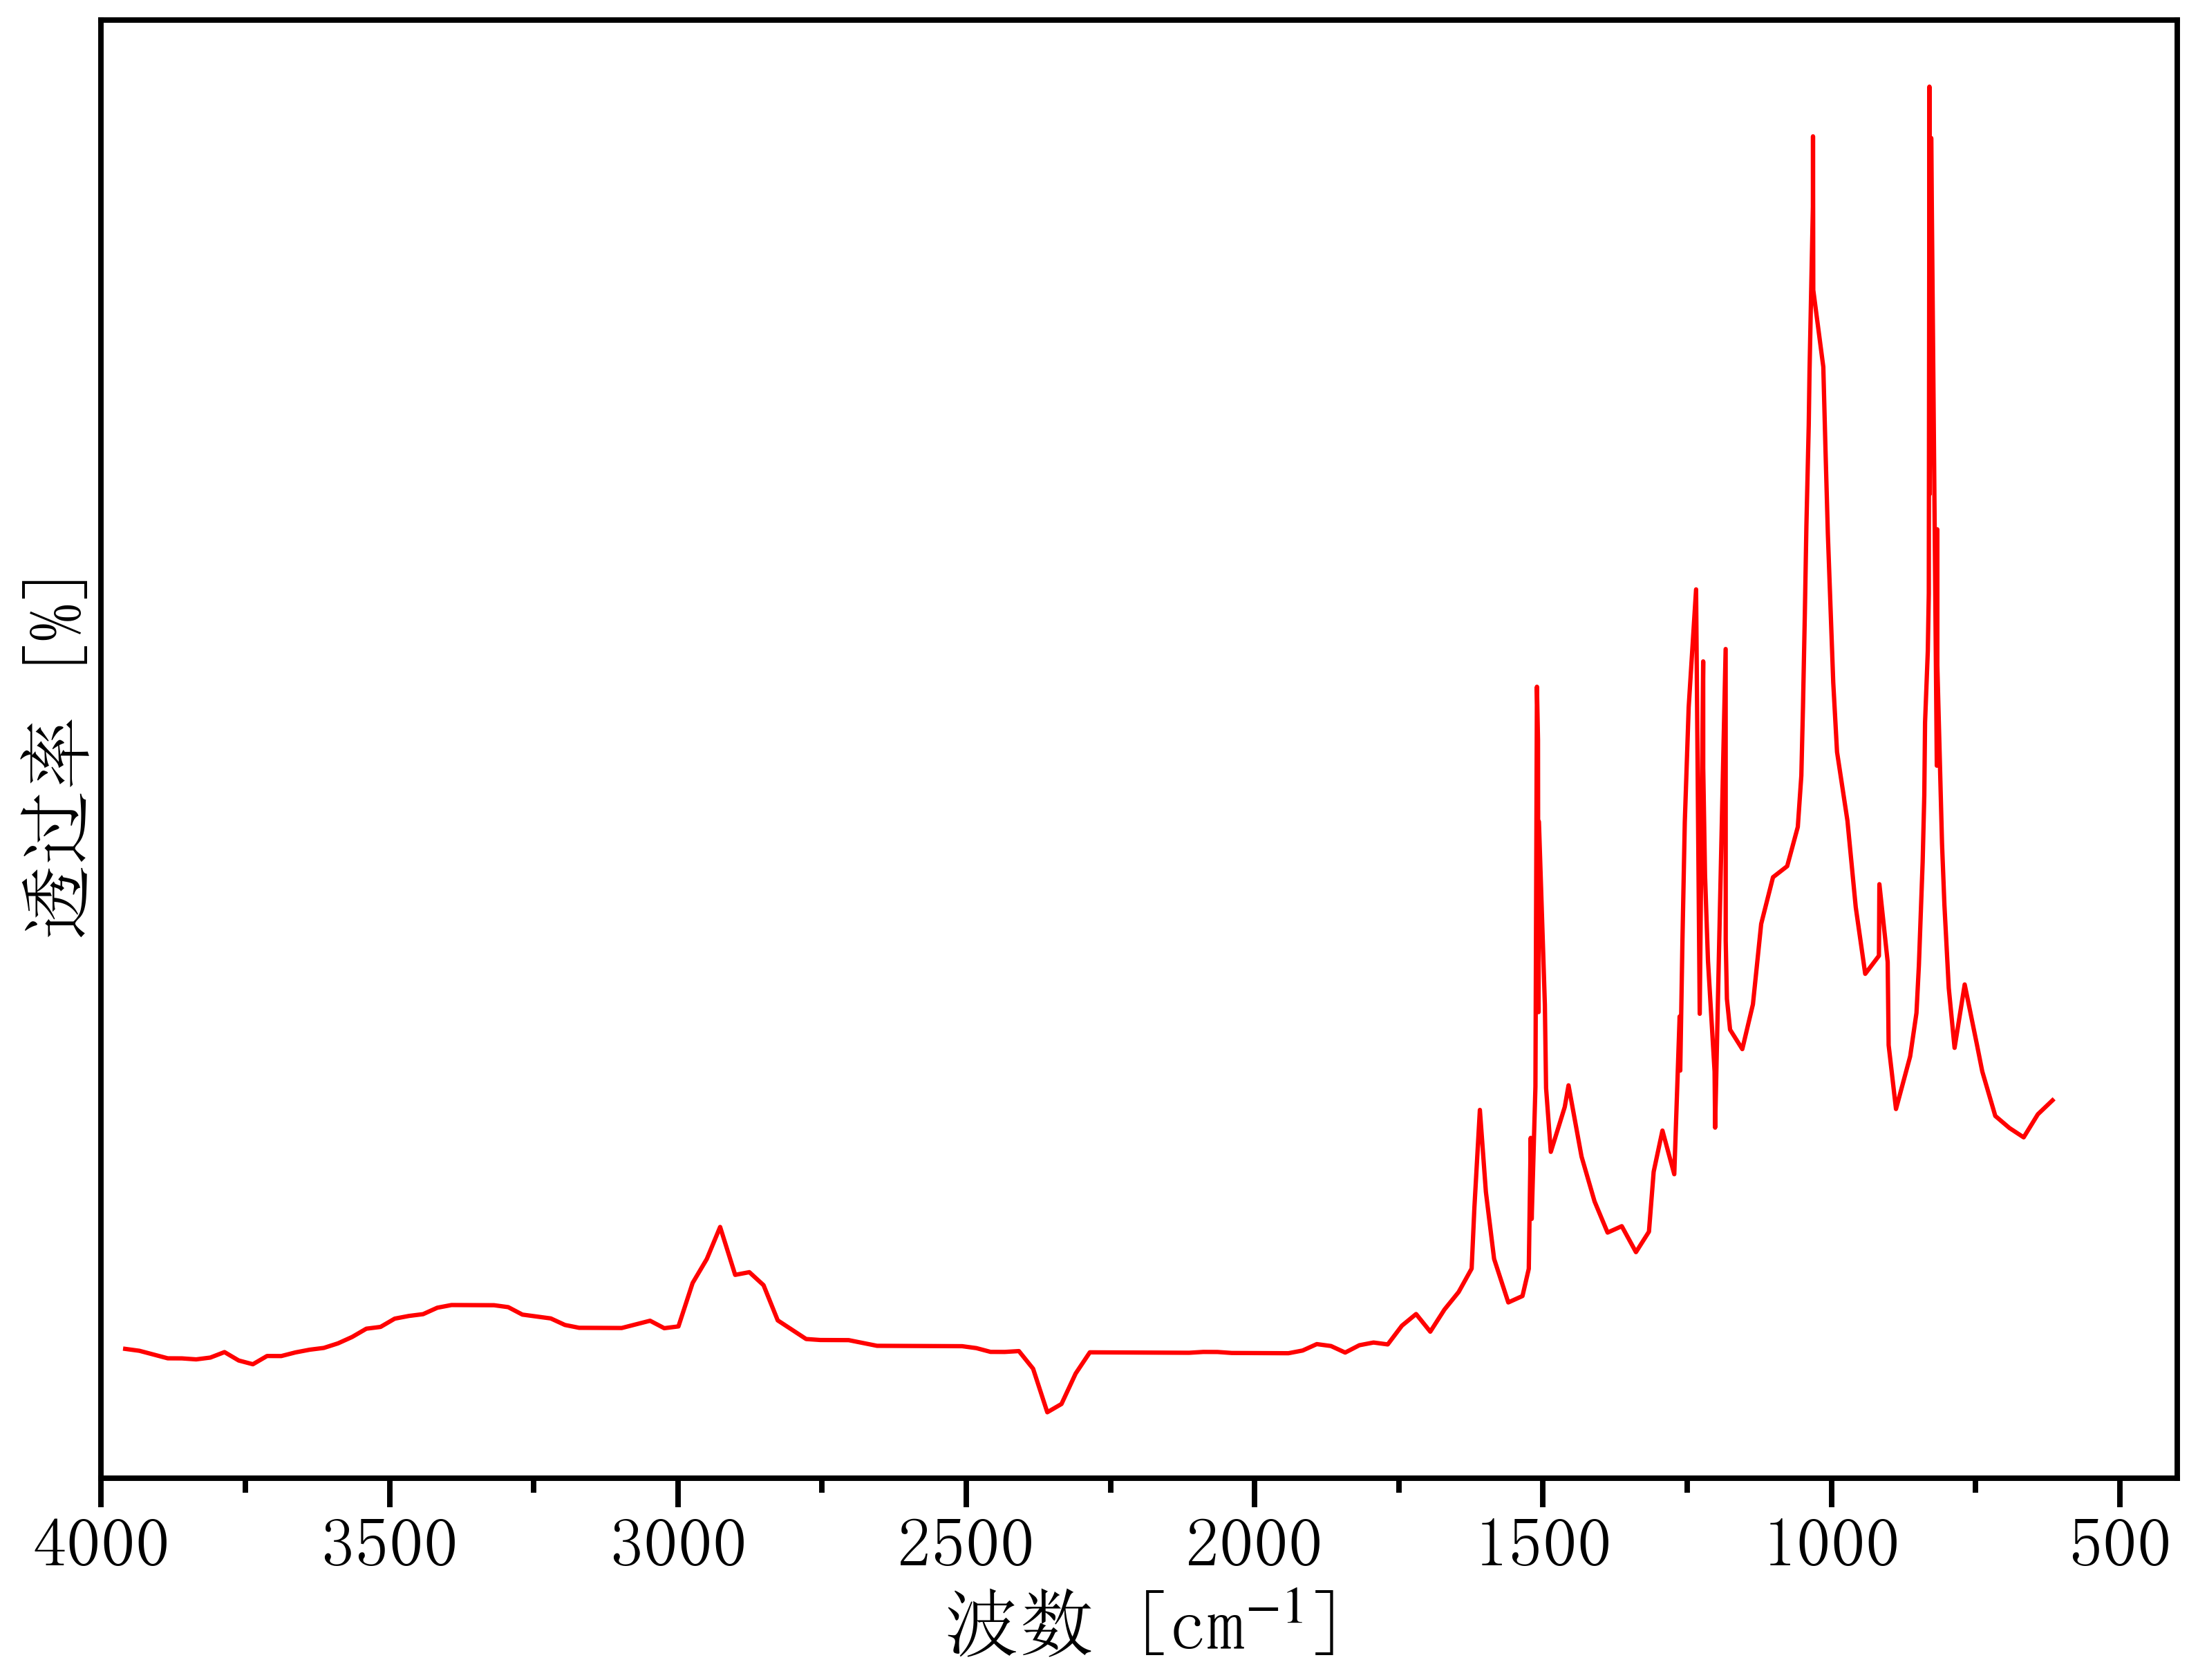

Source data for this figure (header and first rows):
3982.865427278083, 0.6705499591363958
3958, 0.01404
3934, 0.01362
3909, 0.01278
3884, 0.01195
3860, 0.01193
3835, 0.01171
3811, 0.01211
3786, 0.01333
3761, 0.01147
3737, 0.01063
3712, 0.01246
3688, 0.01245
3663, 0.01325
3639, 0.01385
3614, 0.01425
3589, 0.01526
3565, 0.01668
3540, 0.01851
3516, 0.01891
3491, 0.02074
3466, 0.02134
3442, 0.02173
3417, 0.02315
3393, 0.02375
3368, 0.02374
3343, 0.02372
3319, 0.02371
3294, 0.02328
3270, 0.02163
3245, 0.02121
3220, 0.02078
3196, 0.01933
3171, 0.01871
3147, 0.01869
3122, 0.01868
3097, 0.01866
3073, 0.01947
3048, 0.02027
3024, 0.01862
2999, 0.01902
2974, 0.02863
2950, 0.03394
2927, 0.04104
2901, 0.03043
2876, 0.03103
2851, 0.02815
2827, 0.02035
2802, 0.01829
2778, 0.01622
2753, 0.016
2728, 0.01599
2704, 0.01598
2679, 0.01535
2655, 0.01472
2630, 0.0147
2605, 0.01469
2581, 0.01468
2556, 0.01466
2532, 0.01465
2507, 0.01463
... 143 more rows
